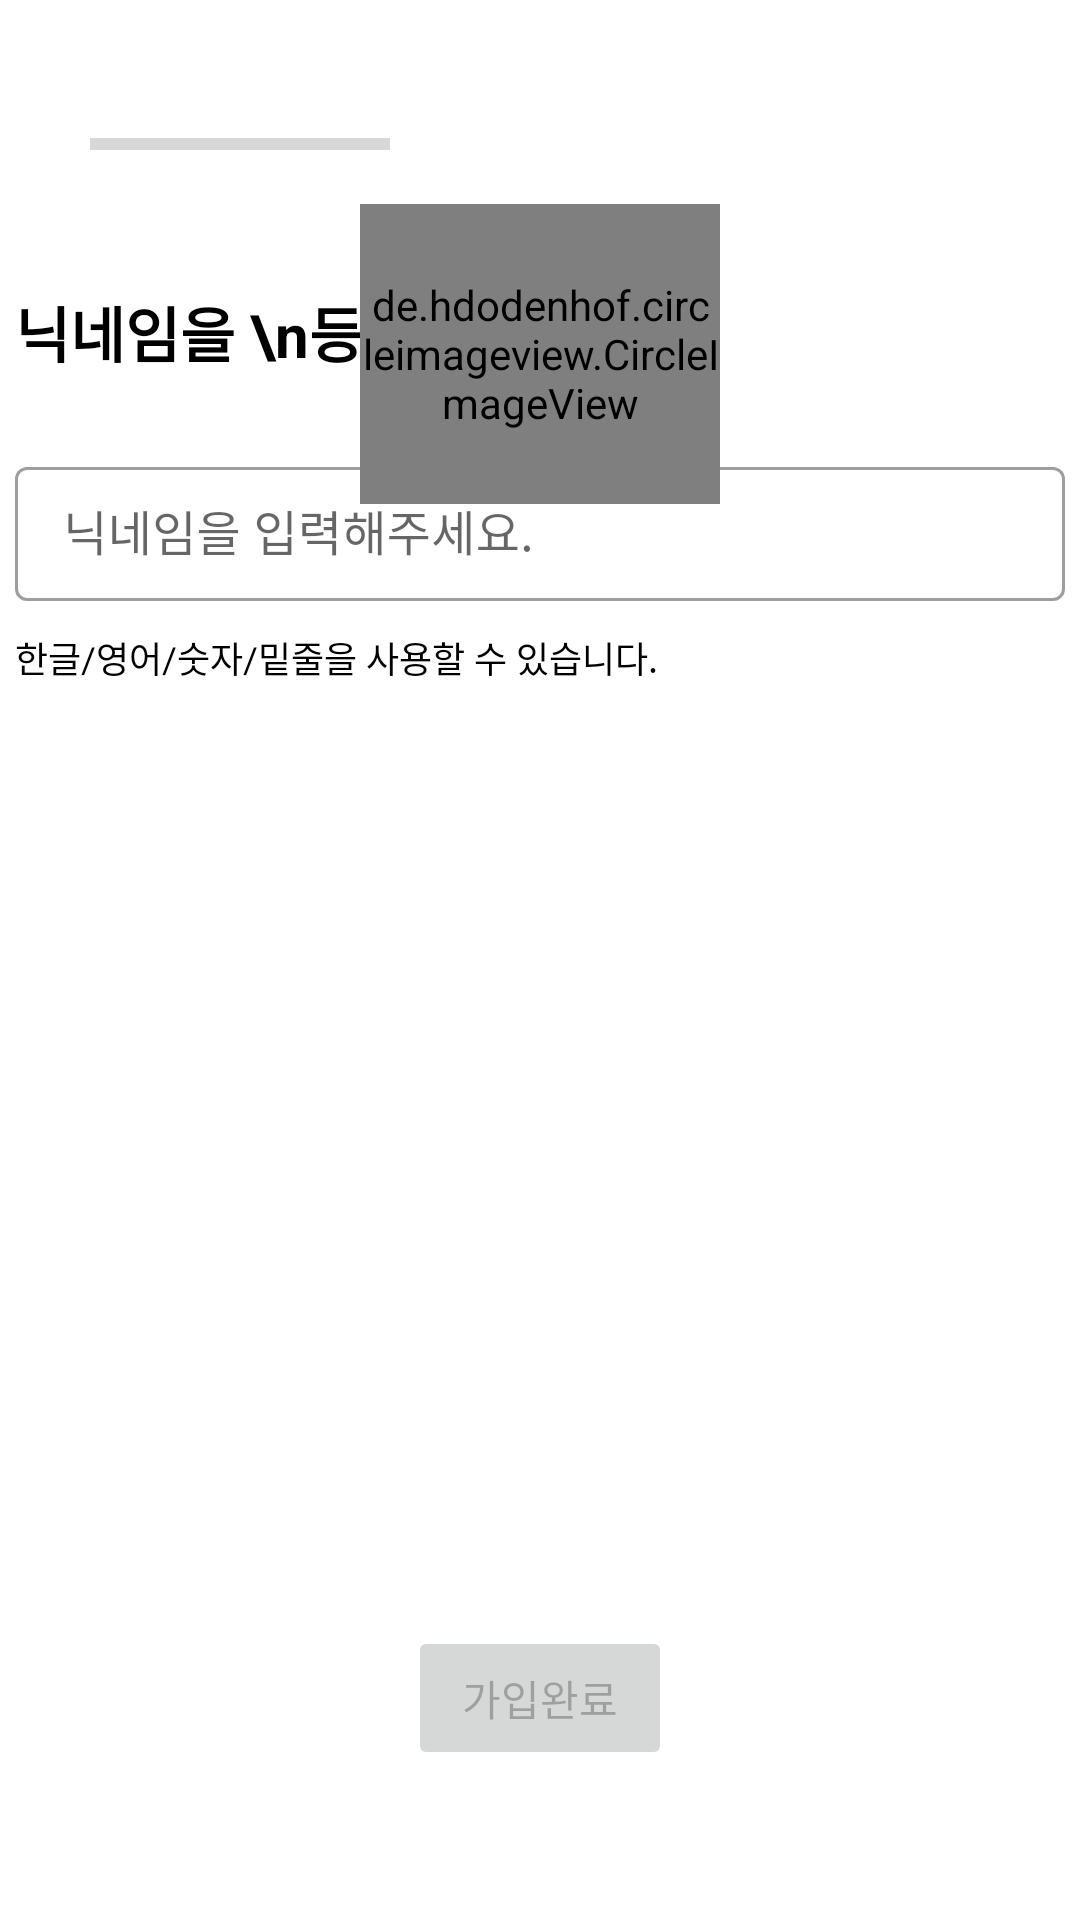

Layout XML and referenced resources for this Android screen:
<!-- AndroidManifest.xml: application theme Theme.DatingAppKotlinProject -->
<!-- res/layout/activity_nick_name.xml -->
<?xml version="1.0" encoding="utf-8"?>
<androidx.constraintlayout.widget.ConstraintLayout xmlns:android="http://schemas.android.com/apk/res/android"
    xmlns:app="http://schemas.android.com/apk/res-auto"
    xmlns:tools="http://schemas.android.com/tools"
    android:layout_width="match_parent"
    android:layout_height="match_parent"
    tools:context=".ActivityForRegister.NickNameActivity">

    <TextView
        android:id="@+id/tvAno2"
        android:layout_width="0dp"
        android:layout_height="wrap_content"
        android:layout_marginTop="10dp"
        android:text="한글/영어/숫자/밑줄을 사용할 수 있습니다."
        android:textColor="@color/black"
        android:textSize="12sp"
        android:visibility="visible"
        app:layout_constraintEnd_toEndOf="@+id/textInputLayout"
        app:layout_constraintStart_toStartOf="@+id/textInputLayout"
        app:layout_constraintTop_toBottomOf="@+id/textInputLayout" />

    <com.google.android.material.appbar.AppBarLayout
        android:id="@+id/appBarLayout2"
        android:layout_width="wrap_content"
        android:layout_height="?android:attr/actionBarSize"
        android:layout_margin="20dp"
        android:background="@color/white"
        android:paddingTop="10dp"
        app:elevation="0dp"
        app:layout_constraintStart_toStartOf="parent"
        app:layout_constraintTop_toTopOf="parent">

        <ProgressBar
            android:id="@+id/progressbar"
            style="@style/Widget.AppCompat.ProgressBar.Horizontal"
            android:layout_width="100dp"
            android:layout_height="wrap_content"
            android:layout_margin="10dp"
            />
    </com.google.android.material.appbar.AppBarLayout>

    <Button
        android:id="@+id/btnCompleteRegister"
        android:layout_width="wrap_content"
        android:layout_height="wrap_content"
        android:layout_marginBottom="50dp"
        android:text="가입완료"
        android:enabled="false"
        app:layout_constraintBottom_toBottomOf="parent"
        app:layout_constraintEnd_toEndOf="parent"
        app:layout_constraintStart_toStartOf="parent" />

    <TextView
        android:id="@+id/tvNickNamePlz"
        android:layout_width="wrap_content"
        android:layout_height="wrap_content"
        android:layout_marginTop="20dp"
        android:text="닉네임을 \n등록해주세요"
        android:textColor="@color/black"
        android:textSize="20sp"
        android:textStyle="bold"
        app:layout_constraintStart_toStartOf="@+id/textInputLayout"
        app:layout_constraintTop_toBottomOf="@+id/appBarLayout2" />

    <com.google.android.material.textfield.TextInputLayout
        android:id="@+id/textInputLayout"
        style="@style/Widget.MaterialComponents.TextInputLayout.OutlinedBox.Dense"
        android:layout_width="350dp"
        android:layout_height="50dp"
        android:layout_marginTop="25dp"
        android:ems="10"
        android:hint="닉네임을 입력해주세요."
        app:layout_constraintEnd_toEndOf="parent"
        app:layout_constraintStart_toStartOf="parent"
        app:layout_constraintTop_toBottomOf="@+id/tvNickNamePlz">

        <com.google.android.material.textfield.TextInputEditText
            android:id="@+id/edtRegisterNickName"
            android:layout_width="match_parent"
            android:layout_height="wrap_content"
            android:inputType="textPersonName"/>
    </com.google.android.material.textfield.TextInputLayout>

    <de.hdodenhof.circleimageview.CircleImageView
        android:id="@+id/imageView2"
        android:layout_width="120dp"
        android:layout_height="100dp"
        android:layout_marginTop="68dp"
        android:src="@drawable/pictures"
        app:layout_constraintEnd_toEndOf="parent"
        app:layout_constraintHorizontal_bias="0.500"
        app:layout_constraintStart_toStartOf="parent"
        app:layout_constraintTop_toTopOf="parent" />
</androidx.constraintlayout.widget.ConstraintLayout>
<!-- resources referenced by this layout -->
<resources>
  <color name="black">#FF000000</color>
  <color name="white">#FFFFFFFF</color>
  <style name="Theme.DatingAppKotlinProject" parent="Theme.MaterialComponents.DayNight.NoActionBar">
          
          <item name="colorPrimary">@color/pink</item>
          <item name="colorPrimaryVariant">@color/purple_700</item>
          <item name="colorOnPrimary">@color/white</item>
          
          <item name="colorSecondary">@color/teal_200</item>
          <item name="colorSecondaryVariant">@color/teal_700</item>
          <item name="colorOnSecondary">@color/black</item>
          
          <item name="android:statusBarColor">#0000</item>
          
          <item name="windowActionBar">false</item>
          <item name="windowNoTitle">true</item>
          <item name="android:windowLightStatusBar">true</item>
          <item name="android:windowFullscreen">true</item>
      </style>
  <color name="pink">#ee99b6</color>
  <color name="purple_700">#FF3700B3</color>
  <color name="teal_200">#FF03DAC5</color>
  <color name="teal_700">#FF018786</color>
</resources>
